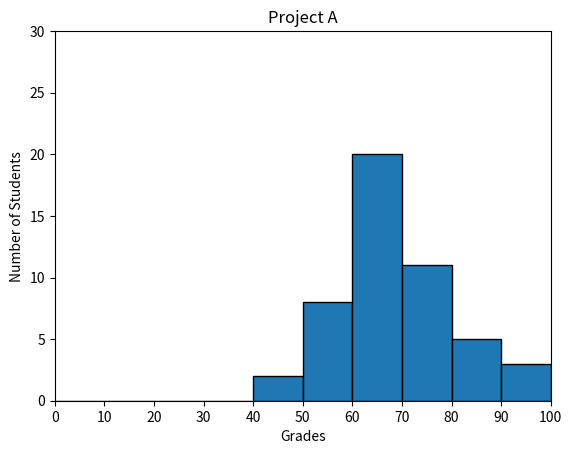

Source code (Python):
#!/usr/bin/env python3
"""function that plots a histogram of student scores
for a project using matplotlib
"""
import numpy as np
import matplotlib.pyplot as plt


def frequency():
    """
    Plots a histogram of student scores for a project.
    The x-axis is labeled 'Grades' and has bins every 10 units.
    The y-axis is labeled 'Number of Students'.
    The title of the histogram is 'Project A'.
    The bars of the histogram are outlined in black.
    """

    np.random.seed(5)
    student_grades = np.random.normal(68, 15, 50)
    plt.figure(figsize=(6.4, 4.8))

    plt.hist(student_grades, bins=range(0, 101, 10), edgecolor='black')
    plt.xlabel('Grades')
    plt.ylabel('Number of Students')
    plt.title("Project A")
    plt.xlim(0, 100)
    plt.ylim(0, 30)
    plt.xticks(range(0, 101, 10))
    plt.show()


if __name__ == "__main__":
    frequency()
